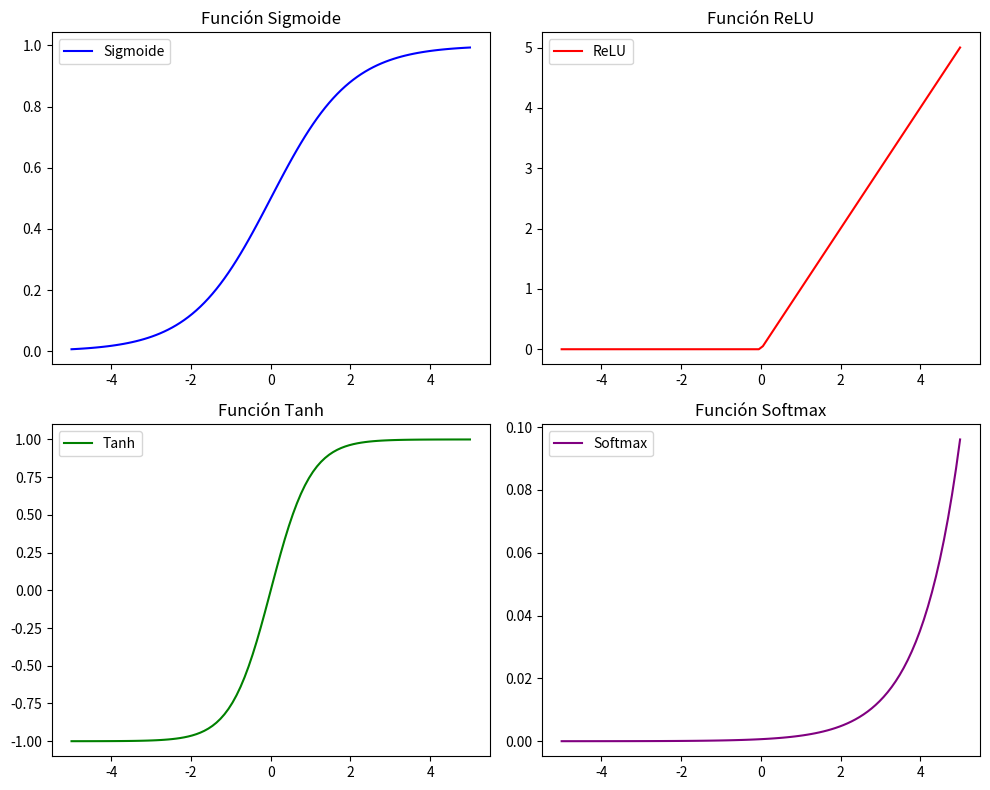

Here is the Python script that generated this plot:
'''
Ejemplo en Python con gráficos  de Funciones de activación en Estadística
Claro, aquí tienes un ejemplo en Python que muestra gráficamente algunas de las funciones de activación comunes en estadística utilizando la biblioteca Matplotlib:
'''
import numpy as np
import matplotlib.pyplot as plt

# Definir las funciones de activación
def sigmoid(x):
    return 1 / (1 + np.exp(-x))

def relu(x):
    return np.maximum(0, x)

def tanh(x):
    return np.tanh(x)

def softmax(x):
    exp_x = np.exp(x - np.max(x))  # Restar el máximo para evitar problemas de overflow
    return exp_x / exp_x.sum(axis=0)

# Definir el rango de valores para x
x = np.linspace(-5, 5, 100)

# Calcular los valores de las funciones de activación
y_sigmoid = sigmoid(x)
y_relu = relu(x)
y_tanh = tanh(x)
y_softmax = softmax(x)

# Crear subplots
fig, axs = plt.subplots(2, 2, figsize=(10, 8))

# Graficar la función de activación sigmoide
axs[0, 0].plot(x, y_sigmoid, label='Sigmoide', color='b')
axs[0, 0].set_title('Función Sigmoide')
axs[0, 0].legend()

# Graficar la función de activación ReLU
axs[0, 1].plot(x, y_relu, label='ReLU', color='r')
axs[0, 1].set_title('Función ReLU')
axs[0, 1].legend()

# Graficar la función de activación tanh
axs[1, 0].plot(x, y_tanh, label='Tanh', color='g')
axs[1, 0].set_title('Función Tanh')
axs[1, 0].legend()

# Graficar la función de activación softmax
axs[1, 1].plot(x, y_softmax, label='Softmax', color='purple')
axs[1, 1].set_title('Función Softmax')
axs[1, 1].legend()

# Ajustar el diseño
plt.tight_layout()

# Mostrar las gráficas
plt.show()

'''
Este código generará un gráfico con cuatro subgráficos, cada uno mostrando una función de activación diferente: sigmoide, ReLU, tanh y softmax. Puedes experimentar con diferentes rangos de valores para x y ver cómo cambian las funciones de activación.
'''
